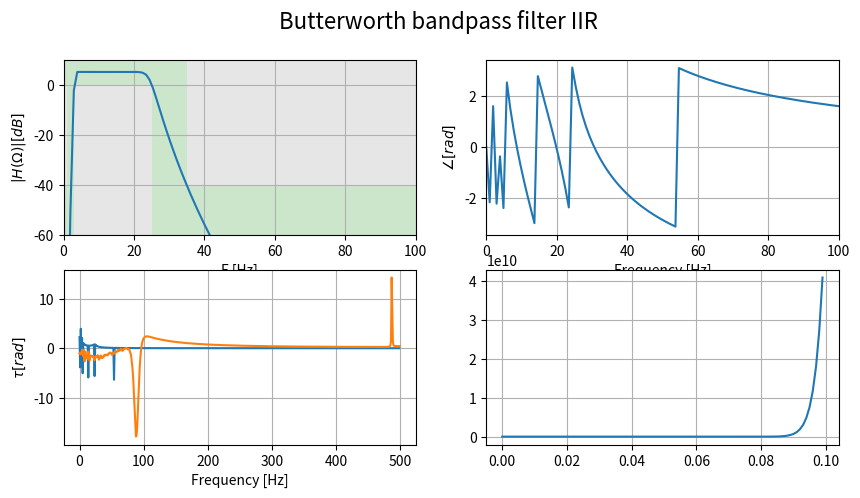

Source code (Python): (Note: this script raises an exception after producing the figure.)
# -*- coding: utf-8 -*-
"""
Created on Mon Aug 29 21:13:58 2022

[redacted]
"""

import scipy.signal as sig
import scipy.io as sio
import numpy as np
import matplotlib.pyplot as plt

fs = 1e3

f_paso1 = 3
f_paso2 = 25
f_stop1 = 1
f_stop2 = 35

alpha_max = 5
alpha_min = 45


orden, wn = sig.buttord([f_paso1,f_paso2], [f_stop1,f_stop2], alpha_max, alpha_min,fs=fs)


sos = sig.butter(orden, wn,btype = 'bandpass',output='sos',fs=fs)



f,H = sig.sosfreqz(sos,fs=fs)


plt.close()
fig,ax = plt.subplots(2,2,figsize=(10,5))
fig.suptitle('Butterworth bandpass filter IIR', fontsize=16)

ax[0,0].plot(f,20*np.log10(abs(1.79*H)))
ax[0,0].set_xlim([0,100])
ax[0,0].set_ylim([-60,10])
ax[0,0].set_xlabel('F [Hz]')
ax[0,0].set_ylabel(r'$|H(\Omega)| [dB]$')

ax[0,0].fill([f_stop1, 0 ,  0,   f_stop1], [-alpha_min+5, -alpha_min+5, 0, 0], '0.9', lw=0) # stop
ax[0,0].fill([f_paso2,  f_paso1,  f_paso1,   f_paso2], [-60, -60, -alpha_max+5, -alpha_max+5], '0.9', lw=0) # stop
ax[0,0].fill([f_stop2,  100,  100,   f_stop2], [-alpha_min+5, -alpha_min+5, -alpha_max+15, -alpha_max+15], '0.9', lw=0) # stop
ax[0,0].grid(which='both', axis='both')
ax[0,0].set_facecolor([204/255,230/255,204/255]) 

ax[0,1].plot(f,np.angle(H))
ax[0,1].set_xlim([0,100])
ax[0,1].grid()
ax[0,1].set_xlabel('Frequency [Hz]')
ax[0,1].set_ylabel(r"$\angle [rad]$")


b,a=sig.sos2tf(sos)


f_tau,tau1 = sig.group_delay((b,a),fs=fs)
tau =- np.diff(np.angle(H))/np.diff(f)
               
ax[1,0].plot(f[0:len(f)-1],tau,f_tau,tau1)


ax[1,0].set_xlabel('Frequency [Hz]')
ax[1,0].set_ylabel(r"$\tau [rad]$")
ax[1,0].grid()

t,h = sig.dimpulse((b,a,1/fs))

ax[1,1].plot(t, np.squeeze(h))
ax[1,1].grid()

##FIltrado señal 

mat_struct = sio.loadmat('ecg.mat')

ecg_one_lead = mat_struct['ecg_lead']
ecg_one_lead = ecg_one_lead.flatten()
N0 = len(ecg_one_lead)

signal  = sig.sosfiltfilt(sos, ecg_one_lead)

fig,ax = plt.subplots(1,1,figsize=(10,5))

t = np.linspace(0,N0/fs,N0)
ax.plot(t,signal,label='ECG Filtrado')
ax.plot(t,ecg_one_lead,label='ECG')
ax.legend()


plt.show()

